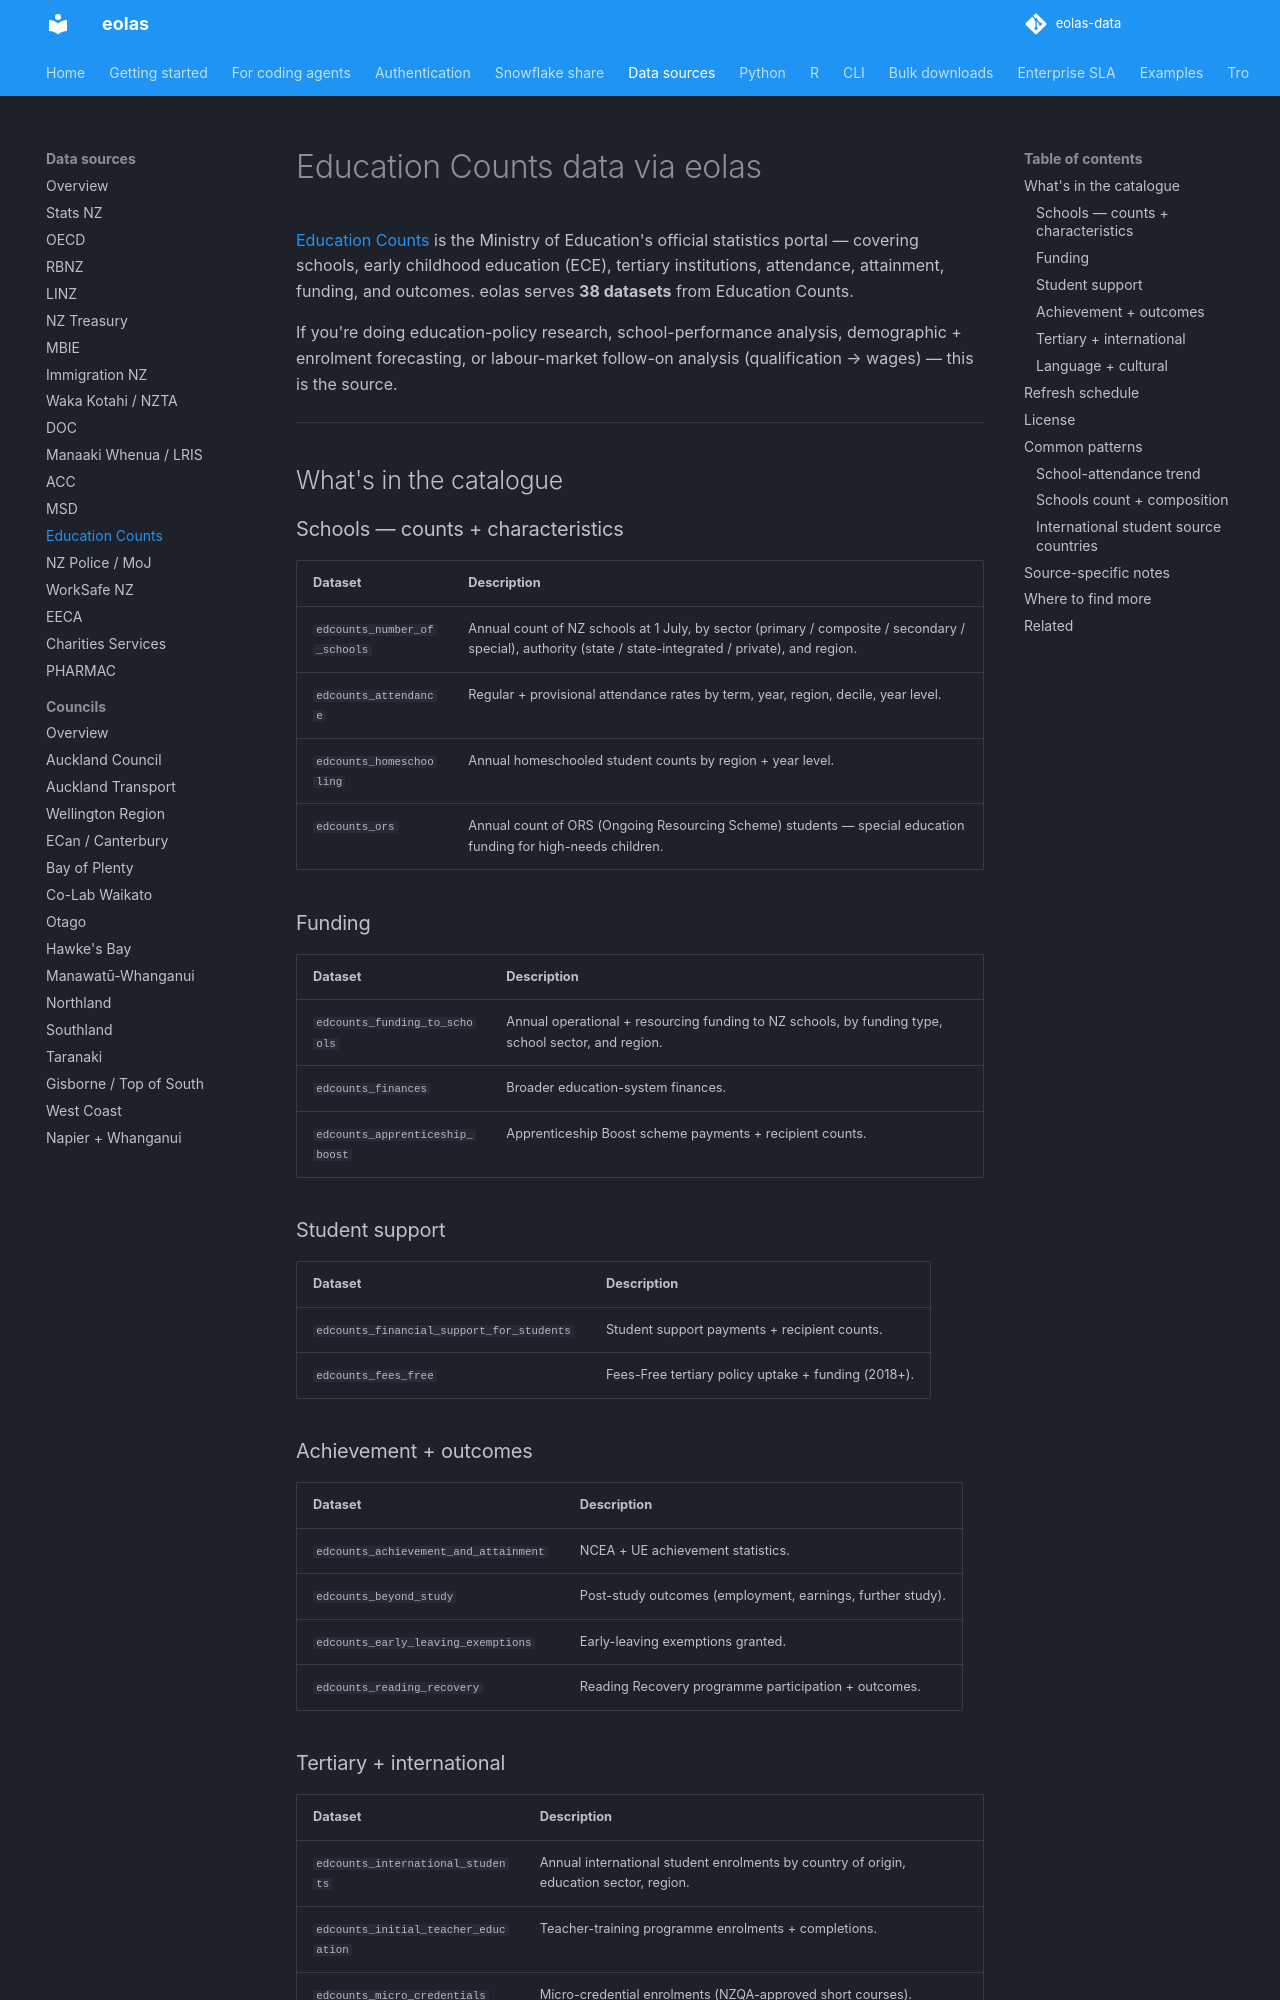

repository: phildonovan/eolas-docs · page: sources/education-counts/index.html · generator: mkdocs

# Education Counts data via eolas

[Education Counts](https://www.educationcounts.govt.nz) is the Ministry of Education's official statistics portal — covering schools, early childhood education (ECE), tertiary institutions, attendance, attainment, funding, and outcomes. eolas serves **38 datasets** from Education Counts.

If you're doing education-policy research, school-performance analysis, demographic + enrolment forecasting, or labour-market follow-on analysis (qualification → wages) — this is the source.

---

## What's in the catalogue

### Schools — counts + characteristics

| Dataset | Description |
|---|---|
| `edcounts_number_of_schools` | Annual count of NZ schools at 1 July, by sector (primary / composite / secondary / special), authority (state / state-integrated / private), and region. |
| `edcounts_attendance` | Regular + provisional attendance rates by term, year, region, decile, year level. |
| `edcounts_homeschooling` | Annual homeschooled student counts by region + year level. |
| `edcounts_ors` | Annual count of ORS (Ongoing Resourcing Scheme) students — special education funding for high-needs children. |

### Funding

| Dataset | Description |
|---|---|
| `edcounts_funding_to_schools` | Annual operational + resourcing funding to NZ schools, by funding type, school sector, and region. |
| `edcounts_finances` | Broader education-system finances. |
| `edcounts_apprenticeship_boost` | Apprenticeship Boost scheme payments + recipient counts. |

### Student support

| Dataset | Description |
|---|---|
| `edcounts_financial_support_for_students` | Student support payments + recipient counts. |
| `edcounts_fees_free` | Fees-Free tertiary policy uptake + funding (2018+). |

### Achievement + outcomes

| Dataset | Description |
|---|---|
| `edcounts_achievement_and_attainment` | NCEA + UE achievement statistics. |
| `edcounts_beyond_study` | Post-study outcomes (employment, earnings, further study). |
| `edcounts_early_leaving_exemptions` | Early-leaving exemptions granted. |
| `edcounts_reading_recovery` | Reading Recovery programme participation + outcomes. |

### Tertiary + international

| Dataset | Description |
|---|---|
| `edcounts_international_students` | Annual international student enrolments by country of origin, education sector, region. |
| `edcounts_initial_teacher_education` | Teacher-training programme enrolments + completions. |
| `edcounts_micro_credentials` | Micro-credential enrolments (NZQA-approved short courses). |
